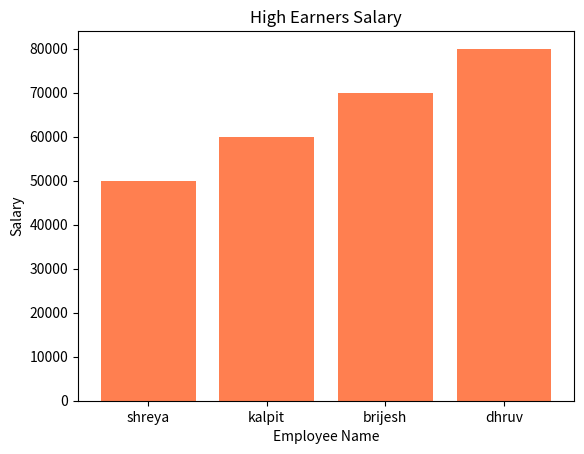

Source code (Python): (Note: this script raises an exception after producing the figure.)
# used all libraries 
import pandas as pd 
# import matplotlib lib for chart
import matplotlib.pyplot as plt
# create a data 
data={
	"name":["bhavika","sneha","priyanka","komal","shreya","kalpit","brijesh","dhruv"],
   "age":[20,21,22,23,24,25,26,27],
   "salary":[10000,20000,30000,40000,50000,60000,70000,80000],
   "department":["IT","HR","IT","HR","IT","HR","IT","HR"]
}

#create a dataframe or tabular data
df=pd.DataFrame(data)
print(df)
#create a total salary column
print("-----------------------")
total_salary=df["salary"].sum()
print("Total Salary:", total_salary)

# average salary
print("-----------------------")
average_salary=df["salary"].mean()
print("Average Salary:", average_salary)

# create a tabular data for age and salary
print("-----------------------")
age_salary_df=df[["age","salary"]]
print(age_salary_df)

# create a bar chart for employee name who get > salary than average salary
print("-----------------------")
high_earners=df[df["salary"] > average_salary]
print(high_earners)


# show department wise salary
print("-----------------------")
print(df.groupby("department")["salary"].sum())

# show two bar chart for department wise salary
department_salary=df.groupby("department")["salary"].sum()
print("-----------------------")
print(department_salary)

# display data of high earners in bar chart	

plt.title("High Earners Salary")
plt.bar(high_earners["name"],high_earners["salary"], color='coral')
plt.xlabel("Employee Name")
plt.ylabel("Salary")

# display data in line chart
# plt.title("High Earners Salary")
# plt.plot(high_earners["name"],high_earners["salary"], color='coral', marker='o')
# plt.xlabel("Employee Name")
# plt.ylabel("Salary")

# generated data in excel 
excel_generated_data=df.to_excel("employee_salary_data.xlsx", engine="openpyxl", index=False)
print("excels generated successuly", excel_generated_data)

plt.show()
